Labelled photos from "pictures", an image-classification folder in lgrillet/Chihuahua-or-muffin. The possible labels are: chihuahua, muffin.

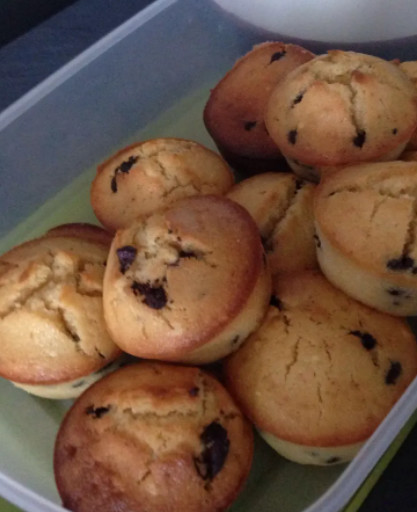
Label: muffin

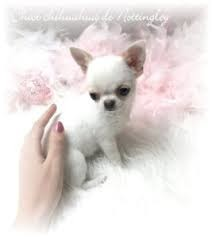
Label: chihuahua

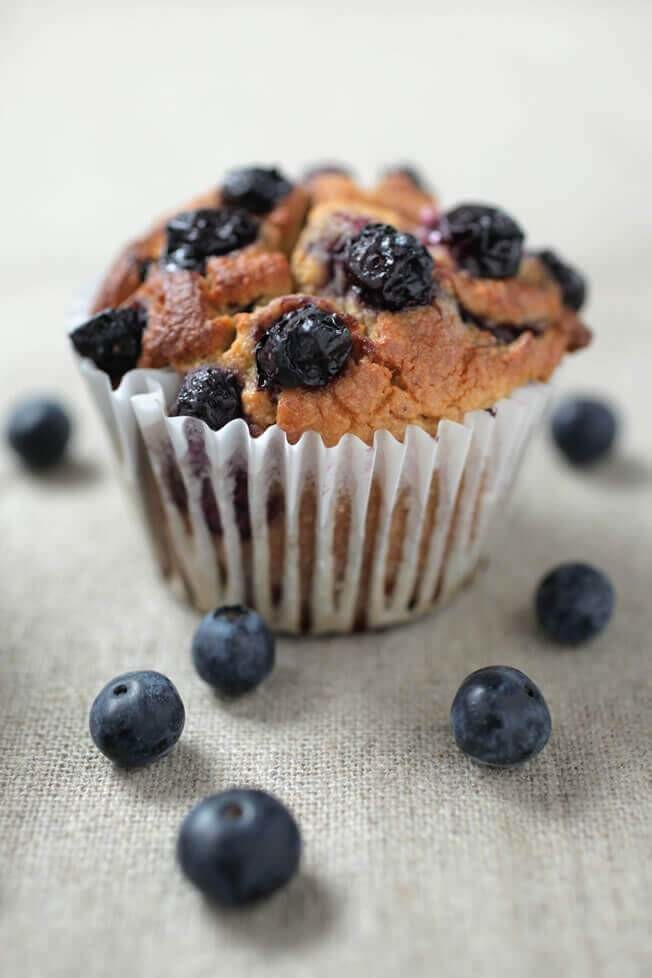
Label: muffin

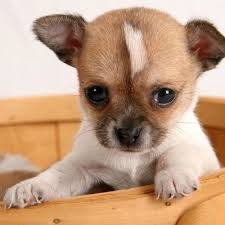
Label: chihuahua

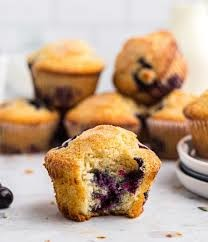
Label: muffin

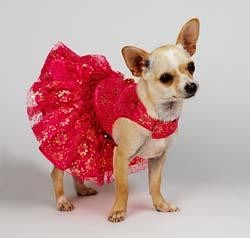
Label: chihuahua
